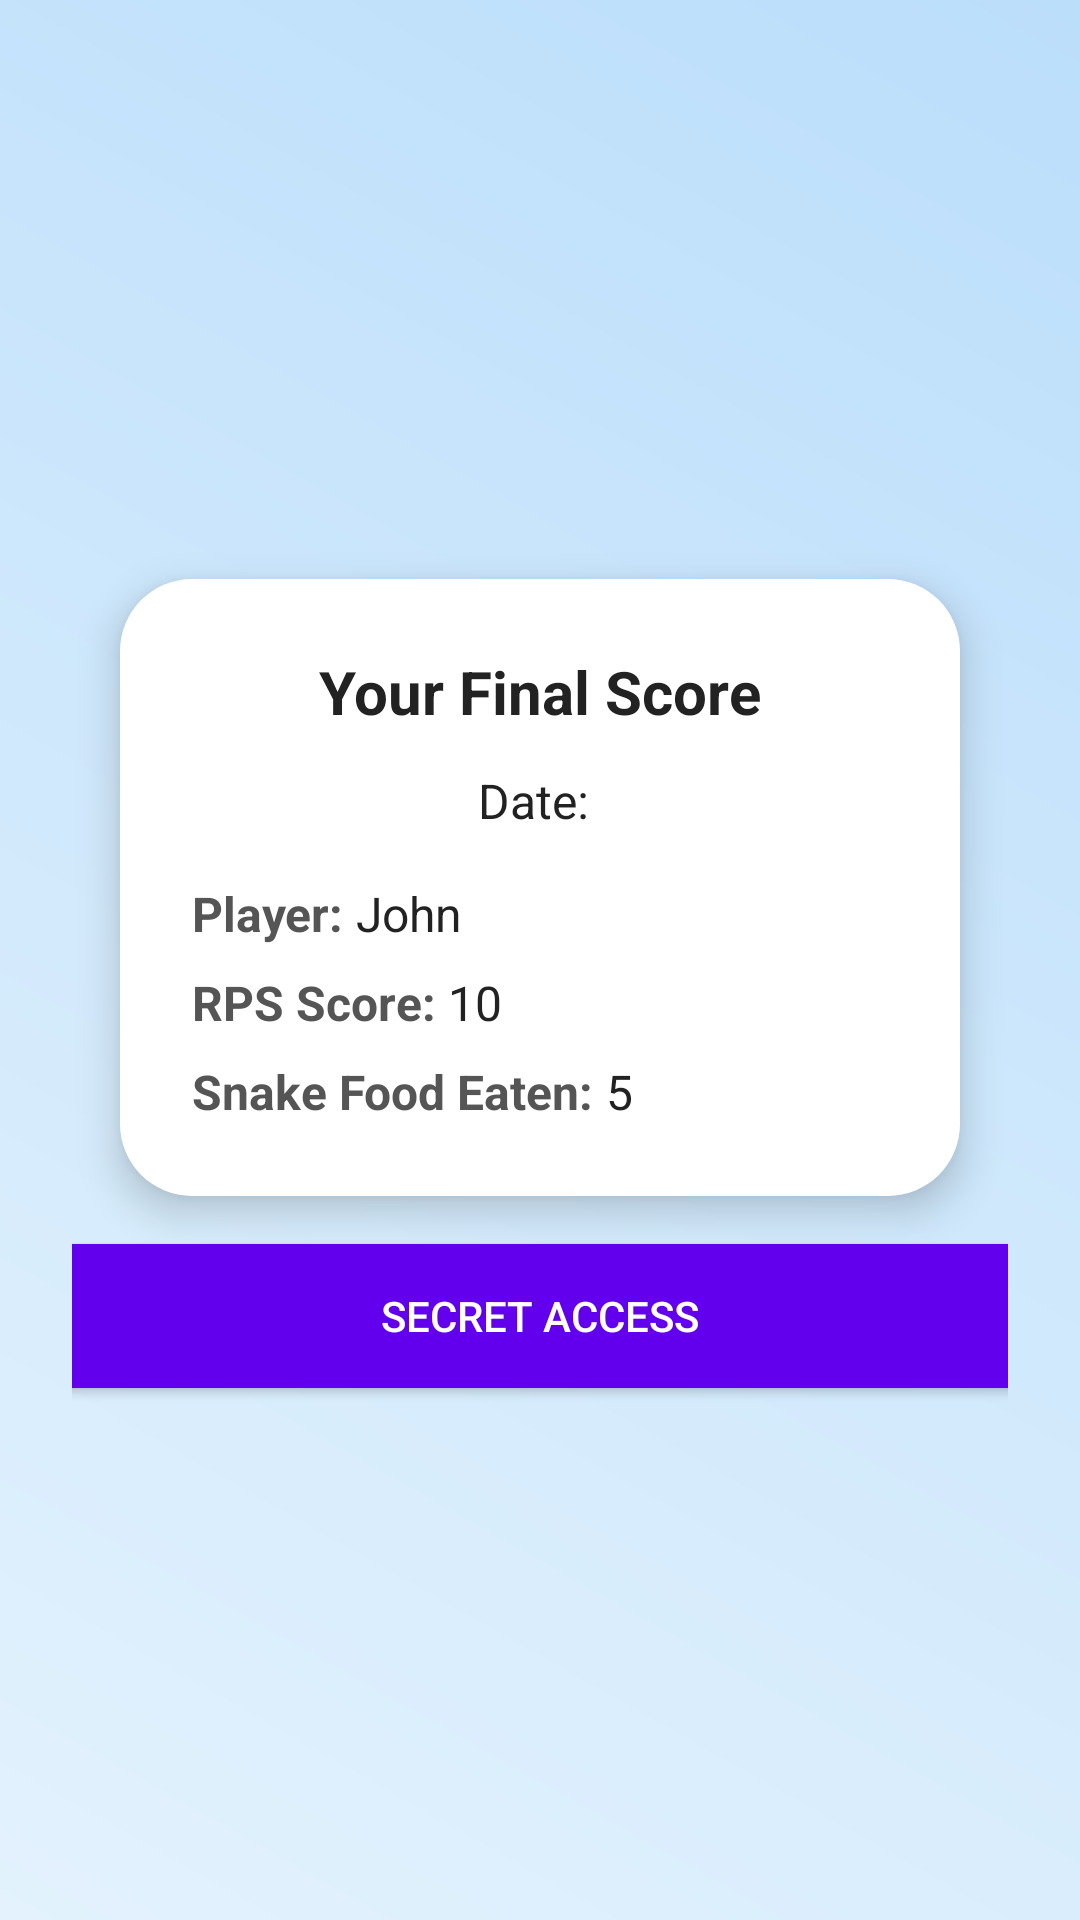

This screen was rendered from an Android layout file. Write that file and the resources it references.
<!-- AndroidManifest.xml: application theme Theme.InsecureDemo -->
<!-- res/layout/activity_final_score.xml -->
<?xml version="1.0" encoding="utf-8"?>

<LinearLayout xmlns:android="http://schemas.android.com/apk/res/android"
    android:orientation="vertical"
    android:gravity="center"
    android:padding="24dp"
    android:layout_width="match_parent"
    android:layout_height="match_parent"
    android:background="@drawable/bg_gradient">

    
    <LinearLayout
        android:orientation="vertical"
        android:gravity="center"
        android:padding="24dp"
        android:background="@drawable/bg_card"
        android:layout_width="match_parent"
        android:layout_height="wrap_content"
        android:layout_margin="16dp"
        android:elevation="8dp">

        
        <TextView
            android:id="@+id/tv_final_score_title"
            android:text="Your Final Score"
            android:textSize="20sp"
            android:textStyle="bold"
            android:textColor="#222222"
            android:layout_marginBottom="12dp"
            android:layout_width="wrap_content"
            android:layout_height="wrap_content" />

        <TextView
            android:id="@+id/tv_date"
            android:text="Date: "
            android:textSize="16sp"
            android:textColor="#222222"
            android:layout_marginBottom="16dp"
            android:layout_width="wrap_content"
            android:layout_height="wrap_content" />

        

        <LinearLayout
            android:orientation="horizontal"
            android:layout_width="match_parent"
            android:layout_height="wrap_content"
            android:gravity="center_vertical"
            android:layout_marginBottom="8dp">

            <TextView
                android:text="Player: "
                android:textSize="16sp"
                android:textColor="#555555"
                android:textStyle="bold"
                android:layout_width="wrap_content"
                android:layout_height="wrap_content" />

            <TextView
                android:id="@+id/tv_player_name"
                android:text="John"
                android:textSize="16sp"
                android:textColor="#222222"
                android:ellipsize="end"
                android:singleLine="true"
                android:layout_width="wrap_content"
                android:layout_height="wrap_content" />
        </LinearLayout>

        
        <LinearLayout
            android:orientation="horizontal"
            android:layout_width="match_parent"
            android:layout_height="wrap_content"
            android:gravity="center_vertical"
            android:layout_marginBottom="8dp">

            <TextView
                android:text="RPS Score: "
                android:textSize="16sp"
                android:textColor="#555555"
                android:textStyle="bold"
                android:layout_width="wrap_content"
                android:layout_height="wrap_content" />

            <TextView
                android:id="@+id/tv_rps_score"
                android:text="10"
                android:textSize="16sp"
                android:textColor="#222222"
                android:layout_width="wrap_content"
                android:layout_height="wrap_content" />
        </LinearLayout>

        
        <LinearLayout
            android:orientation="horizontal"
            android:layout_width="match_parent"
            android:layout_height="wrap_content"
            android:gravity="center_vertical">

            <TextView
                android:text="Snake Food Eaten: "
                android:textSize="16sp"
                android:textColor="#555555"
                android:textStyle="bold"
                android:layout_width="wrap_content"
                android:layout_height="wrap_content" />

            <TextView
                android:id="@+id/tv_snake_score"
                android:text="5"
                android:textSize="16sp"
                android:textColor="#222222"
                android:layout_width="wrap_content"
                android:layout_height="wrap_content" />
        </LinearLayout>

    </LinearLayout>

    <Button
        android:id="@+id/btn_secret_access"
        android:layout_width="327dp"
        android:layout_height="wrap_content"
        android:background="@color/purple_500"
        android:text="Secret Access"
        android:textColor="#FFFFFF" />

</LinearLayout>
<!-- resources referenced by this layout -->
<resources>
  <color name="purple_500">#6200EE</color>
  <!-- drawable bg_card (drawable) -->
  <?xml version="1.0" encoding="utf-8"?>
  
  <shape xmlns:android="http://schemas.android.com/apk/res/android"
      android:shape="rectangle">
      <solid android:color="#FFFFFF" />
      <corners android:radius="24dp" />
      <padding android:left="16dp" android:top="16dp"
          android:right="16dp" android:bottom="16dp" />
  </shape>
  <!-- drawable bg_gradient (drawable) -->
  <?xml version="1.0" encoding="utf-8"?>
  
  <shape xmlns:android="http://schemas.android.com/apk/res/android">
      <gradient
          android:angle="45"
          android:startColor="#E3F2FD"
          android:endColor="#BBDEFB"
          android:type="linear" />
  </shape>
  <style name="Theme.InsecureDemo" parent="Theme.AppCompat.Light.DarkActionBar">
          
          <item name="colorPrimary">@color/purple_500</item>
          <item name="colorPrimaryDark">@color/purple_700</item>
          <item name="colorAccent">@color/teal_200</item>
          <item name="android:windowBackground">@color/white</item>
      </style>
  <color name="purple_700">#3700B3</color>
  <color name="teal_200">#03DAC5</color>
  <color name="white">#FFFFFF</color>
</resources>
